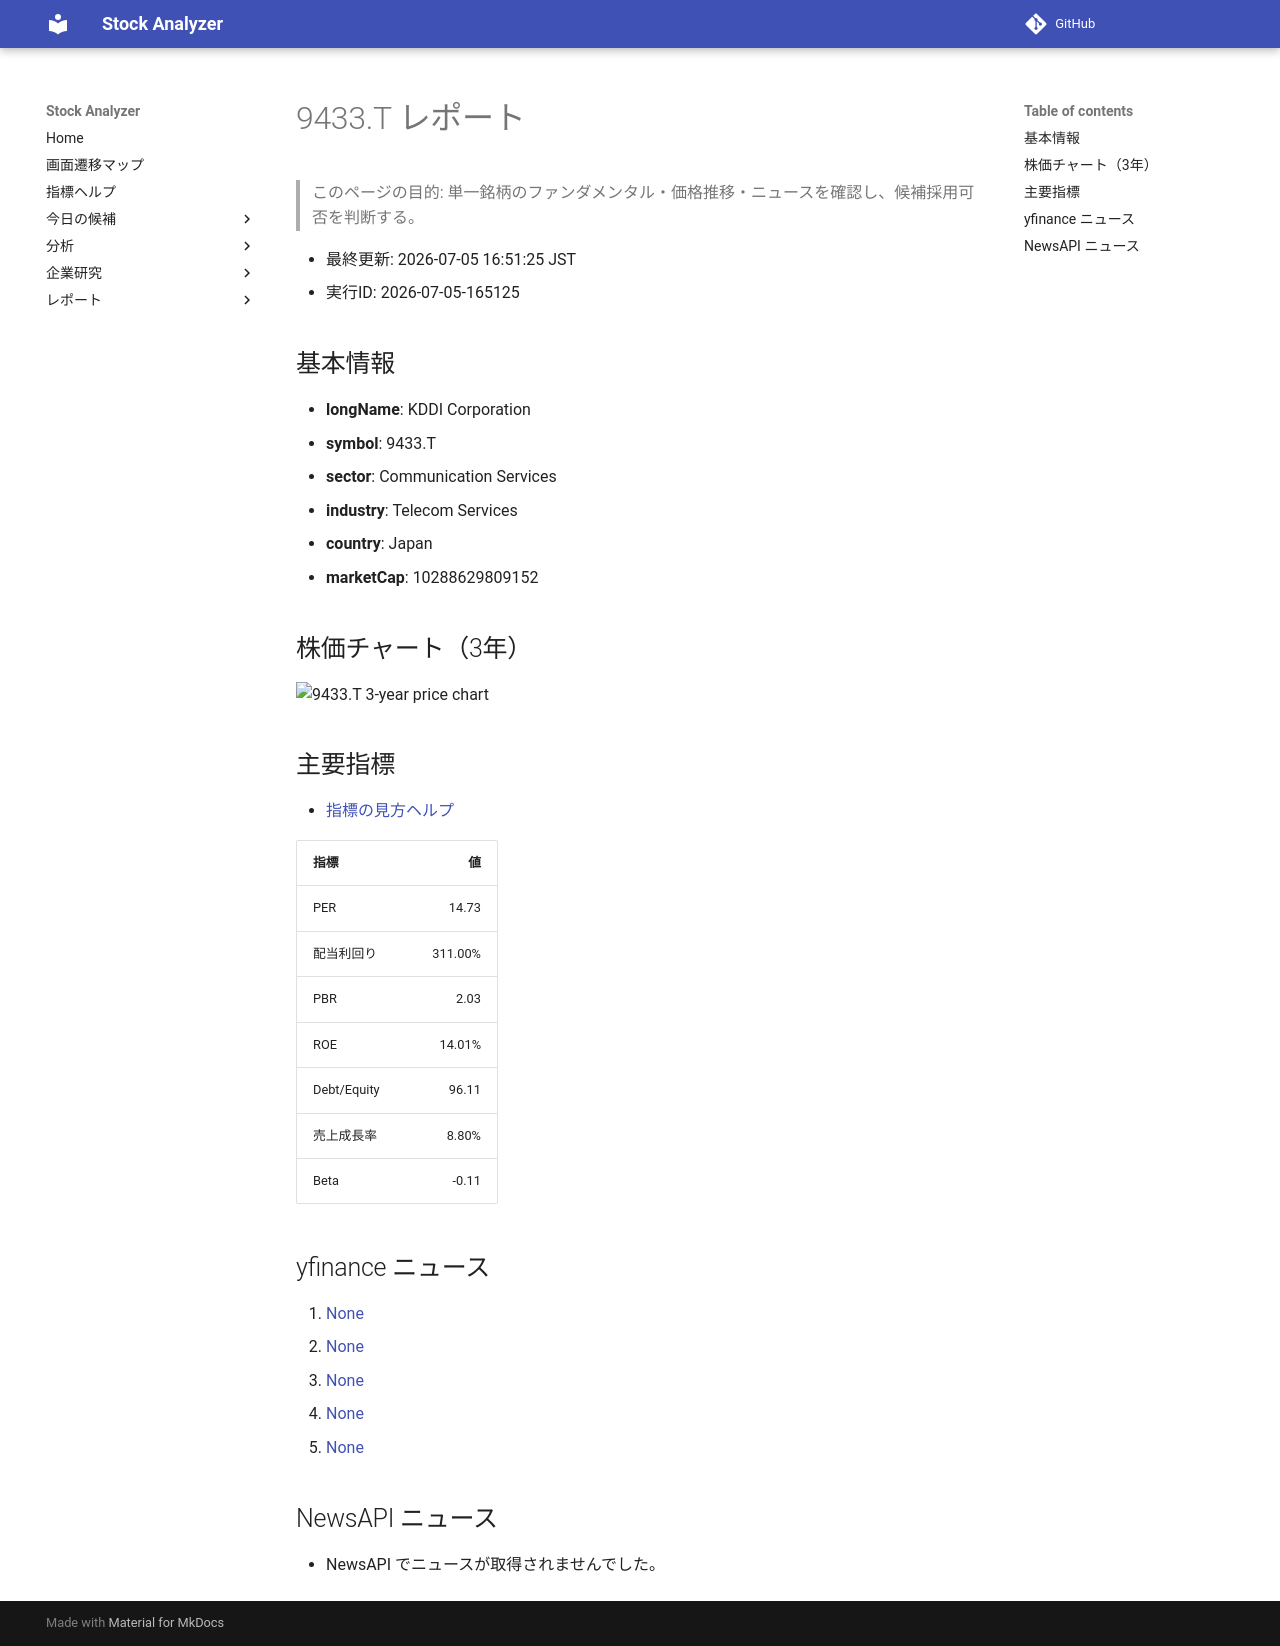

repository: Yumi-note/Making-APP · page: reports/2026-07-05/165125/9433_T/index.html · generator: mkdocs

# 9433.T レポート

> このページの目的: 単一銘柄のファンダメンタル・価格推移・ニュースを確認し、候補採用可否を判断する。

- 最終更新: 2026-07-05 16:51:25 JST
- 実行ID: 2026-07-05-165125

## 基本情報

- **longName**: KDDI Corporation
- **symbol**: 9433.T
- **sector**: Communication Services
- **industry**: Telecom Services
- **country**: Japan
- **marketCap**: 10288629809152

## 株価チャート（3年）

![9433.T 3-year price chart](9433_T_3y.png)

## 主要指標

- [指標の見方ヘルプ](../../../../indicators.md)

| 指標 | 値 |
|---|---:|
| PER | 14.73 |
| 配当利回り | 311.00% |
| PBR | 2.03 |
| ROE | 14.01% |
| Debt/Equity | 96.11 |
| 売上成長率 | 8.80% |
| Beta | -0.11 |

## yfinance ニュース

1. [None](None)
2. [None](None)
3. [None](None)
4. [None](None)
5. [None](None)

## NewsAPI ニュース

- NewsAPI でニュースが取得されませんでした。
